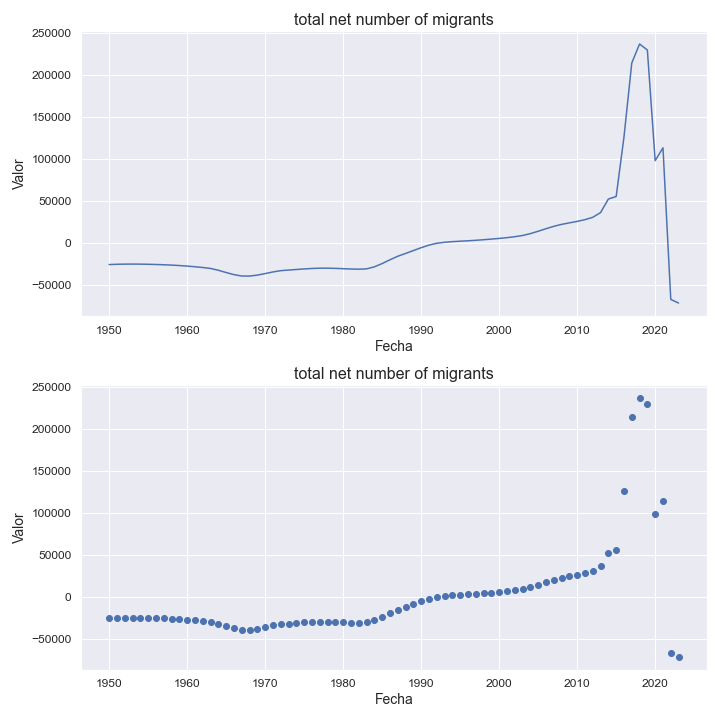

The file beside this chart, header and first rows:
indicatorshortname, locationid, location, iso2, timeid, time, value
total net number of migrants, 152, chile, cl, 1, 1950, -25352
total net number of migrants, 152, chile, cl, 2, 1951, -25011
total net number of migrants, 152, chile, cl, 3, 1952, -24829
total net number of migrants, 152, chile, cl, 4, 1953, -24785
total net number of migrants, 152, chile, cl, 5, 1954, -24837
total net number of migrants, 152, chile, cl, 6, 1955, -25010
total net number of migrants, 152, chile, cl, 7, 1956, -25268
total net number of migrants, 152, chile, cl, 8, 1957, -25589
total net number of migrants, 152, chile, cl, 9, 1958, -25983
total net number of migrants, 152, chile, cl, 10, 1959, -26513
total net number of migrants, 152, chile, cl, 11, 1960, -27179
total net number of migrants, 152, chile, cl, 12, 1961, -27959
total net number of migrants, 152, chile, cl, 13, 1962, -28854
total net number of migrants, 152, chile, cl, 14, 1963, -29988
total net number of migrants, 152, chile, cl, 15, 1964, -32153
total net number of migrants, 152, chile, cl, 16, 1965, -34847
total net number of migrants, 152, chile, cl, 17, 1966, -37355
total net number of migrants, 152, chile, cl, 18, 1967, -38972
total net number of migrants, 152, chile, cl, 19, 1968, -39058
total net number of migrants, 152, chile, cl, 20, 1969, -37903
total net number of migrants, 152, chile, cl, 21, 1970, -36078
total net number of migrants, 152, chile, cl, 22, 1971, -34137
total net number of migrants, 152, chile, cl, 23, 1972, -32609
total net number of migrants, 152, chile, cl, 24, 1973, -31895
total net number of migrants, 152, chile, cl, 25, 1974, -31225
total net number of migrants, 152, chile, cl, 26, 1975, -30556
total net number of migrants, 152, chile, cl, 27, 1976, -30002
total net number of migrants, 152, chile, cl, 28, 1977, -29659
total net number of migrants, 152, chile, cl, 29, 1978, -29647
total net number of migrants, 152, chile, cl, 30, 1979, -29890
total net number of migrants, 152, chile, cl, 31, 1980, -30275
total net number of migrants, 152, chile, cl, 32, 1981, -30641
total net number of migrants, 152, chile, cl, 33, 1982, -30852
total net number of migrants, 152, chile, cl, 34, 1983, -30484
total net number of migrants, 152, chile, cl, 35, 1984, -28058
total net number of migrants, 152, chile, cl, 36, 1985, -24137
total net number of migrants, 152, chile, cl, 37, 1986, -19630
total net number of migrants, 152, chile, cl, 38, 1987, -15430
total net number of migrants, 152, chile, cl, 39, 1988, -12126
total net number of migrants, 152, chile, cl, 40, 1989, -8686
total net number of migrants, 152, chile, cl, 41, 1990, -5253
total net number of migrants, 152, chile, cl, 42, 1991, -2214
total net number of migrants, 152, chile, cl, 43, 1992, 17.0
total net number of migrants, 152, chile, cl, 44, 1993, 1196
total net number of migrants, 152, chile, cl, 45, 1994, 1931
total net number of migrants, 152, chile, cl, 46, 1995, 2490
total net number of migrants, 152, chile, cl, 47, 1996, 2980
total net number of migrants, 152, chile, cl, 48, 1997, 3536
total net number of migrants, 152, chile, cl, 49, 1998, 4240
total net number of migrants, 152, chile, cl, 50, 1999, 4988
total net number of migrants, 152, chile, cl, 51, 2000, 5790
total net number of migrants, 152, chile, cl, 52, 2001, 6720
total net number of migrants, 152, chile, cl, 53, 2002, 7828
total net number of migrants, 152, chile, cl, 54, 2003, 9266
total net number of migrants, 152, chile, cl, 55, 2004, 11515
total net number of migrants, 152, chile, cl, 56, 2005, 14336
total net number of migrants, 152, chile, cl, 57, 2006, 17348
total net number of migrants, 152, chile, cl, 58, 2007, 20188
total net number of migrants, 152, chile, cl, 59, 2008, 22516
total net number of migrants, 152, chile, cl, 60, 2009, 24330
... 14 more rows
